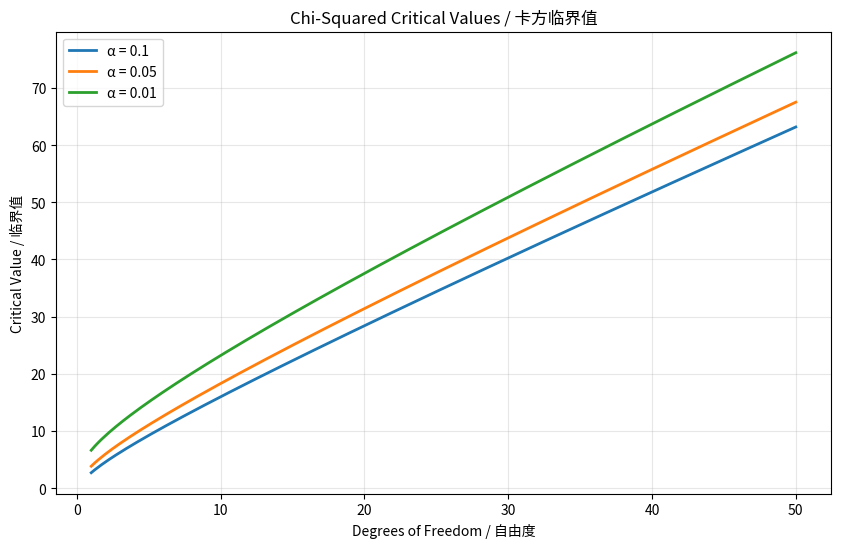
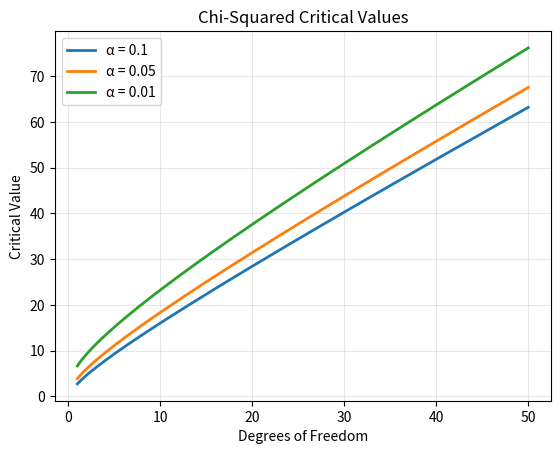

Reproduce these figures in Python, in order.
from scipy.stats import chi2

import pandas as pd



# 卡方分布 PPF 只处理正值

# Chi-squared distribution PPF only handles positive values

# 对于 α = 0.05，df = 10

# For α = 0.05, df = 10

alpha = 0.05

df = 10



# 计算卡方临界值

# Compute chi-squared critical value

chi2_critical = chi2.ppf(1 - alpha, df)



print(f"Significance level (α): {alpha}")

print(f"Degrees of freedom: {df}")

print(f"\nChi-squared critical value: {chi2_critical:.6f}")

print(f"\nInterpretation / 解释:")

print(f"Reject H0 if observed χ² > {chi2_critical:.4f}")

# 使用 CDF 验证

# Verify using CDF

verification = chi2.cdf(chi2_critical, df)



print(f"\nVerification / 验证:")

print(f"PPF({1 - alpha}, df={df}) = {chi2_critical:.6f}")

print(f"CDF({chi2_critical:.6f}, df={df}) = {verification:.6f}")

print(f"Expected: {1 - alpha:.6f}")

print(f"Difference: {abs(verification - (1 - alpha)):.10f}")

# 常见的显著性水平

# Common significance levels

alpha_levels = [0.10, 0.05, 0.01]

dof_values = [1, 2, 5, 10, 20, 30]



# 创建临界值的表格

# Create table of critical values

for alpha in alpha_levels:

    print(f"\nCritical Values for α = {alpha}:")

    print("-" * 50)

    data = []

    for df_val in dof_values:

        crit = chi2.ppf(1 - alpha, df_val)

        data.append({'Degrees of Freedom': df_val, 'Critical Value': f"{crit:.4f}"})

    print(pd.DataFrame(data).to_string(index=False))

from numpy import linspace

from matplotlib import pyplot



# 绘制临界值随自由度的变化

# Plot how critical values change with degrees of freedom

dof_range = linspace(1, 50, 200)

alpha_vals = [0.10, 0.05, 0.01]



pyplot.figure(figsize=(10, 6))



for alpha in alpha_vals:

    criticals = [chi2.ppf(1 - alpha, df_val) for df_val in dof_range]

    pyplot.plot(dof_range, criticals, linewidth=2, label=f'α = {alpha}')



pyplot.xlabel('Degrees of Freedom / 自由度')

pyplot.ylabel('Critical Value / 临界值')

pyplot.title('Chi-Squared Critical Values / 卡方临界值')

pyplot.legend()

pyplot.grid(True, alpha=0.3)

pyplot.show()

# 实际例子：卡方检验

# Practical example: Chi-squared test

# 假设我们有 6 面骰子的数据

# Suppose we have data from rolling a 6-sided die



observed = [10, 12, 8, 15, 14, 11]  # 观察到的频数

expected = [10, 10, 10, 10, 10, 10]  # 期望频数（均匀分布）



# 计算卡方统计量

# Compute chi-squared statistic

import numpy as np

chi2_stat = sum((np.array(observed) - np.array(expected))**2 / np.array(expected))



# 自由度 = 类别数 - 1

# Degrees of freedom = number of categories - 1

df_test = len(observed) - 1



# 获取临界值

# Get critical values for different α levels

alpha_05 = 0.05

critical_05 = chi2.ppf(1 - alpha_05, df_test)



# 计算 p 值

# Compute p-value

p_value = 1 - chi2.cdf(chi2_stat, df_test)



print("Chi-Squared Goodness-of-Fit Test / 卡方拟合优度检验:")

print("="*50)

print(f"Observed frequencies: {observed}")

print(f"Expected frequencies: {expected}")

print(f"\nχ² statistic: {chi2_stat:.4f}")

print(f"Degrees of freedom: {df_test}")

print(f"p-value: {p_value:.6f}")

print(f"\nCritical value (α = {alpha_05}): {critical_05:.4f}")

print()



if chi2_stat > critical_05:

    print(f"Decision: REJECT H0 (χ² = {chi2_stat:.4f} > {critical_05:.4f})")

    print("The die does not appear to be fair.")

else:

    print(f"Decision: FAIL TO REJECT H0 (χ² = {chi2_stat:.4f} ≤ {critical_05:.4f})")

    print("The die appears to be fair.")

from scipy.stats import chi2

from numpy import linspace

from matplotlib import pyplot

import numpy as np

import pandas as pd



# Compute critical values

alpha = 0.05

df = 10

chi2_critical = chi2.ppf(1 - alpha, df)

print(f"Critical value (α={alpha}, df={df}): {chi2_critical:.6f}")



# Verify with CDF

print(f"Verification: CDF({chi2_critical:.4f}, df={df}) = {chi2.cdf(chi2_critical, df):.6f}")



# Plot critical values

dof_range = linspace(1, 50, 200)

for alpha in [0.10, 0.05, 0.01]:

    criticals = [chi2.ppf(1 - alpha, d) for d in dof_range]

    pyplot.plot(dof_range, criticals, linewidth=2, label=f'α = {alpha}')

pyplot.xlabel('Degrees of Freedom')

pyplot.ylabel('Critical Value')

pyplot.title('Chi-Squared Critical Values')

pyplot.legend()

pyplot.grid(True, alpha=0.3)

pyplot.show()



# Example: Goodness-of-fit test

observed = [10, 12, 8, 15, 14, 11]

expected = [10, 10, 10, 10, 10, 10]

chi2_stat = sum((np.array(observed) - np.array(expected))**2 / np.array(expected))

df_test = len(observed) - 1

p_value = 1 - chi2.cdf(chi2_stat, df_test)

print(f"\nχ² statistic: {chi2_stat:.4f}, p-value: {p_value:.6f}")
